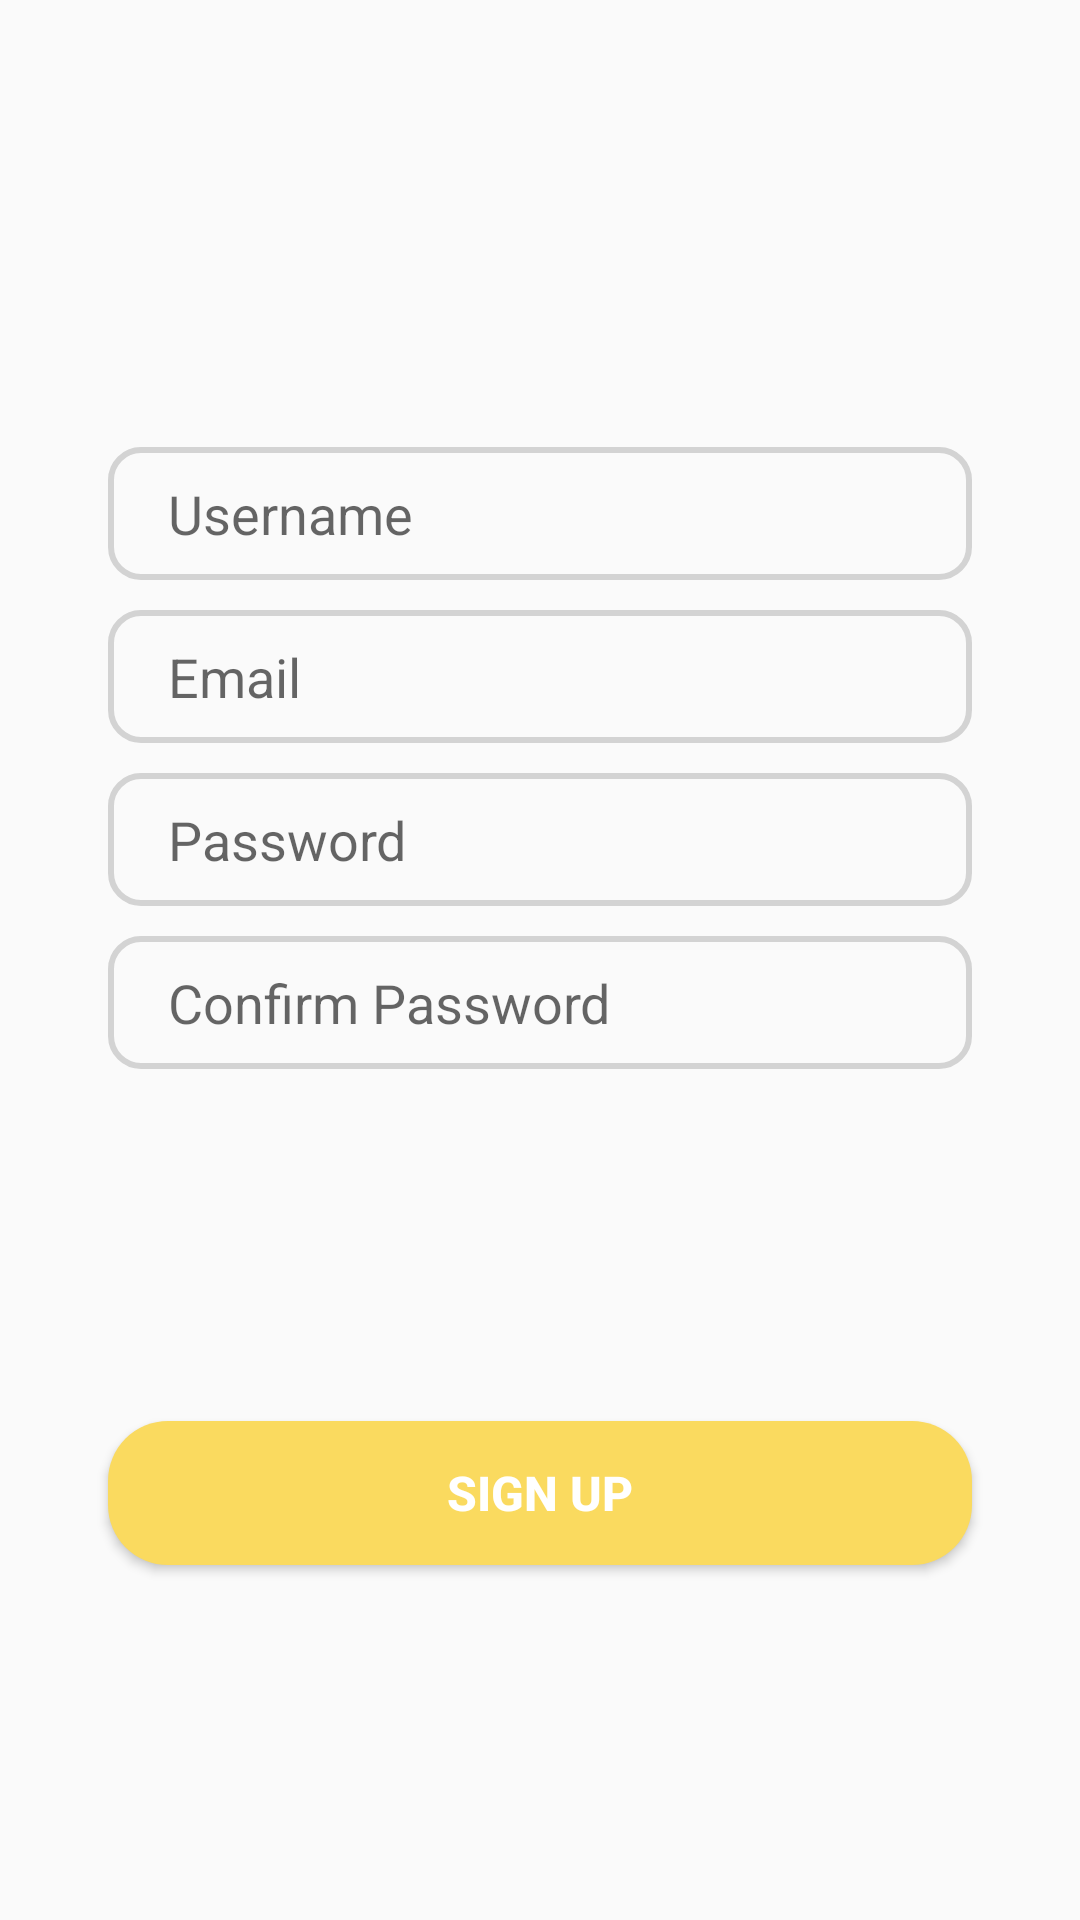

Reconstruct the res/layout file that produces this screen, plus the resources it refers to.
<!-- AndroidManifest.xml: application theme Theme.MessApp -->
<!-- res/layout/register_tab_fragment.xml -->
<?xml version="1.0" encoding="utf-8"?>
<androidx.constraintlayout.widget.ConstraintLayout xmlns:android="http://schemas.android.com/apk/res/android"
    android:layout_width="match_parent"
    android:layout_height="match_parent"
    xmlns:app="http://schemas.android.com/apk/res-auto">

    <EditText
        android:id="@+id/username"
        android:layout_width="0dp"
        android:layout_height="wrap_content"
        app:layout_constraintWidth_percent=".8"
        app:layout_constraintVertical_bias=".25"
        app:layout_constraintHorizontal_bias=".5"
        android:hint="Username"
        android:paddingLeft="20dp"
        android:paddingTop="10dp"
        android:paddingBottom="10dp"
        android:background="@drawable/edit_text_bg"
        app:layout_constraintBottom_toBottomOf="parent"
        app:layout_constraintEnd_toEndOf="parent"
        app:layout_constraintStart_toStartOf="parent"
        app:layout_constraintTop_toTopOf="parent" />

    <EditText
        android:id="@+id/email"
        android:layout_width="0dp"
        android:layout_height="wrap_content"
        android:hint="Email"
        android:paddingLeft="20dp"
        android:paddingTop="10dp"
        android:paddingBottom="10dp"
        app:layout_constraintVertical_bias="0"
        android:layout_marginTop="10dp"
        android:background="@drawable/edit_text_bg"
        app:layout_constraintBottom_toBottomOf="parent"
        app:layout_constraintEnd_toEndOf="parent"
        app:layout_constraintHorizontal_bias=".5"
        app:layout_constraintStart_toStartOf="parent"
        app:layout_constraintTop_toBottomOf="@+id/username"
        app:layout_constraintWidth_percent=".8" />

    <EditText
        android:id="@+id/password"
        android:layout_width="0dp"
        android:layout_height="wrap_content"
        android:hint="Password"
        android:paddingLeft="20dp"
        android:paddingTop="10dp"
        android:paddingBottom="10dp"
        app:layout_constraintVertical_bias="0"
        android:layout_marginTop="10dp"
        android:background="@drawable/edit_text_bg"
        app:layout_constraintBottom_toBottomOf="parent"
        app:layout_constraintEnd_toEndOf="parent"
        app:layout_constraintHorizontal_bias=".5"
        app:layout_constraintStart_toStartOf="parent"
        app:layout_constraintTop_toBottomOf="@+id/email"
        app:layout_constraintWidth_percent=".8" />

    <EditText
        android:id="@+id/confirm_password"
        android:layout_width="0dp"
        android:layout_height="wrap_content"
        android:hint="Confirm Password"
        android:paddingLeft="20dp"
        android:paddingTop="10dp"
        android:paddingBottom="10dp"
        app:layout_constraintVertical_bias="0"
        android:layout_marginTop="10dp"
        android:background="@drawable/edit_text_bg"
        app:layout_constraintBottom_toBottomOf="parent"
        app:layout_constraintEnd_toEndOf="parent"
        app:layout_constraintHorizontal_bias=".5"
        app:layout_constraintStart_toStartOf="parent"
        app:layout_constraintTop_toBottomOf="@+id/password"
        app:layout_constraintWidth_percent=".8" />

    <Button
        android:id="@+id/btn_signup"
        android:layout_width="0dp"
        android:layout_height="wrap_content"
        app:layout_constraintWidth_percent=".8"
        app:layout_constraintVertical_bias=".8"
        android:text="SIGN UP"
        android:textSize="16sp"
        android:textStyle="bold"
        android:textColor="@color/white"
        android:background="@drawable/button_bg"
        app:layout_constraintBottom_toBottomOf="parent"
        app:layout_constraintEnd_toEndOf="parent"
        app:layout_constraintStart_toStartOf="parent"
        app:layout_constraintTop_toTopOf="parent" />


</androidx.constraintlayout.widget.ConstraintLayout>
<!-- resources referenced by this layout -->
<resources>
  <color name="white">#FFFFFFFF</color>
  <!-- drawable button_bg (drawable) -->
  <?xml version="1.0" encoding="utf-8"?>
  <shape xmlns:android="http://schemas.android.com/apk/res/android">
      <corners android:radius="20dp"/>
  
      <solid android:color="#fada5f" />
  </shape>
  <!-- drawable edit_text_bg (drawable) -->
  <?xml version="1.0" encoding="utf-8"?>
  <shape xmlns:android="http://schemas.android.com/apk/res/android">
  
      <corners android:radius="10dp"/>
  
      <stroke android:width="2dp"
          android:color="#D3D3D3"/>
  
  </shape>
  <style name="Theme.MessApp" parent="Theme.AppCompat.Light.NoActionBar">
          
          <item name="colorPrimary">#C96EC6</item>
          <item name="colorPrimaryVariant">@color/PrimaryDark</item>
          <item name="colorOnPrimary">@color/white</item>
          
          <item name="colorSecondary">@color/teal_200</item>
          <item name="colorSecondaryVariant">@color/teal_700</item>
          <item name="colorOnSecondary">@color/black</item>
          
          <item name="android:statusBarColor" tools:targetApi="l">?attr/colorPrimaryVariant</item>
          
      </style>
  <color name="PrimaryDark">#EDC52A</color>
  <color name="teal_200">#FF03DAC5</color>
  <color name="teal_700">#FF018786</color>
  <color name="black">#FF000000</color>
</resources>
